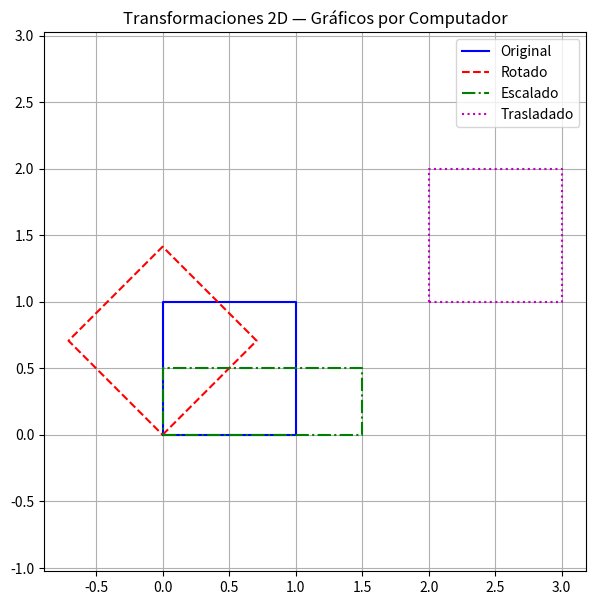

Generate this figure with matplotlib:
import numpy as np
import matplotlib.pyplot as plt

#1. Definir un cuadrado
cuadrado = np.array([ [0, 0], [1, 0], [1, 1], [0, 1], [0, 0] ])

#2. Transformaciones
def rotar(puntos, angulo):
    """Rotación 2D en radianes"""
    R = np.array([
        [np.cos(angulo), -np.sin(angulo)],
        [np.sin(angulo),  np.cos(angulo)]
    ])
    return puntos @ R.T

def escalar(puntos, sx, sy):
    """Escalamiento"""
    S = np.array([[sx, 0], [0, sy]])
    return puntos @ S.T

def trasladar(puntos, tx, ty):
    """Traslación"""
    return puntos + np.array([tx, ty])

#3. Aplicar transformaciones
cuadrado_rotado = rotar(cuadrado, np.pi/4)
cuadrado_escalado = escalar(cuadrado, 1.5, 0.5)
cuadrado_trasladado = trasladar(cuadrado, 2, 1)

#4. Dibujar
plt.figure(figsize=(7,7))
plt.plot(cuadrado[:,0], cuadrado[:,1], 'b-', label='Original')
plt.plot(cuadrado_rotado[:,0], cuadrado_rotado[:,1], 'r--', label='Rotado')
plt.plot(cuadrado_escalado[:,0], cuadrado_escalado[:,1], 'g-.', label='Escalado')
plt.plot(cuadrado_trasladado[:,0], cuadrado_trasladado[:,1], 'm:', label='Trasladado')

plt.axis('equal')
plt.grid(True)
plt.legend()
plt.title('Transformaciones 2D — Gráficos por Computador')
plt.show()